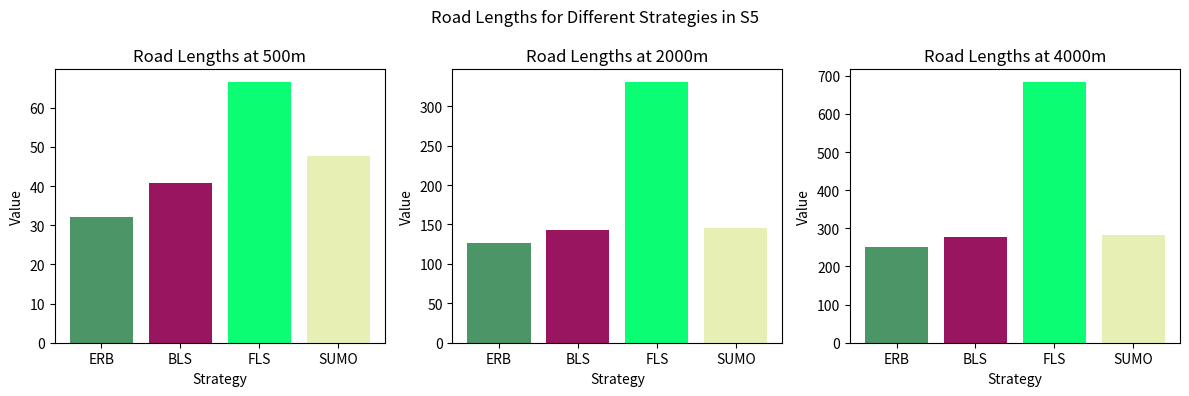

Source code (Python):
import matplotlib.pyplot as plt
import numpy as np

# Data from the table
strategies = ['ERB', 'BLS', 'FLS', 'SUMO']
x_values = ['ERB', 'BLS', 'FLS', 'SUMO']
y_values_500 = np.array([32, 40.7, 66.5, 47.7])
y_values_2000 = np.array([126, 142.7, 330.2, 145.4])
y_values_4000 = np.array([250.0, 276.8, 682.6, 283.1])

# Generate random colors
colors = np.random.rand(len(strategies), 3)

# Create subplots
fig, axs = plt.subplots(1, 3, figsize=(12, 4))
fig.suptitle('Road Lengths for Different Strategies in S5')

# Plot data for 500
axs[0].bar(x_values, y_values_500, color=colors)
axs[0].set_title('Road Lengths at 500m')
axs[0].set_xlabel('Strategy')
axs[0].set_ylabel('Value')

# Plot data for 2000
axs[1].bar(x_values, y_values_2000, color=colors)
axs[1].set_title('Road Lengths at 2000m')
axs[1].set_xlabel('Strategy')
axs[1].set_ylabel('Value')

# Plot data for 4000
axs[2].bar(x_values, y_values_4000, color=colors)
axs[2].set_title('Road Lengths at 4000m')
axs[2].set_xlabel('Strategy')
axs[2].set_ylabel('Value')

plt.tight_layout()
plt.show()
